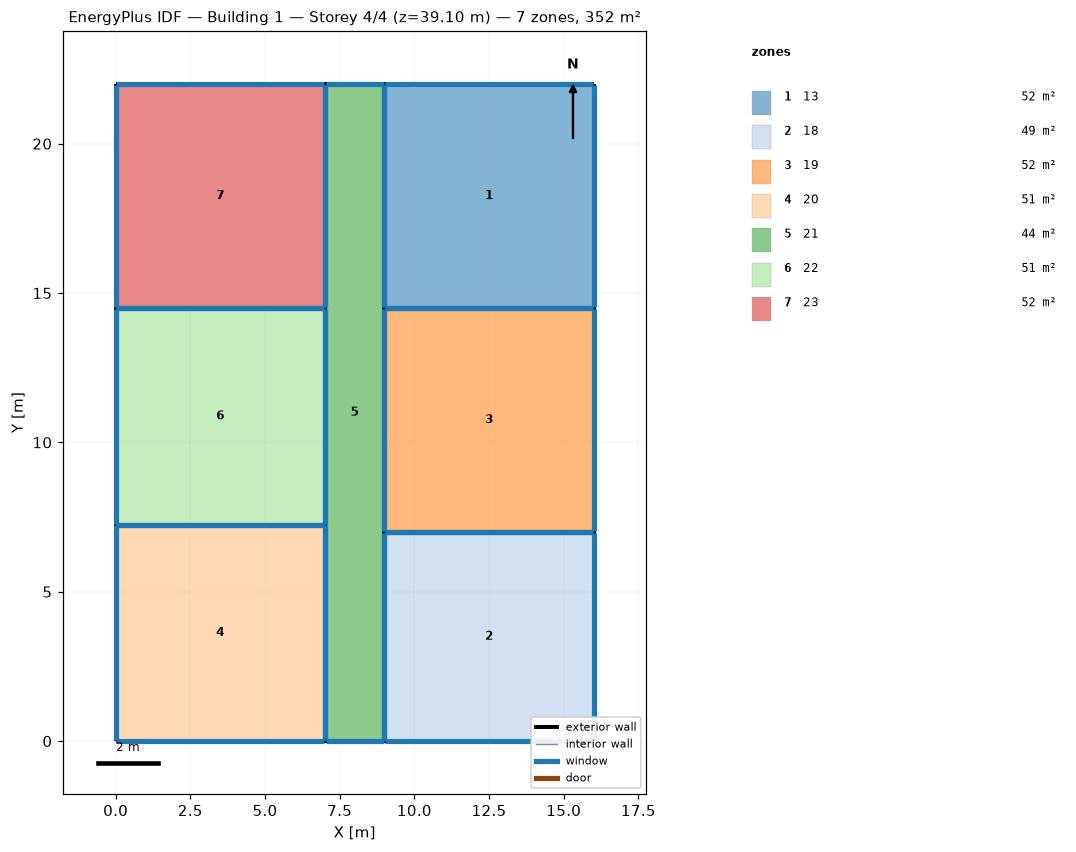
=== STOREY PLAN SPEC (per zone: floor XY polygon, exterior-wall plan segments, windows/doors) ===
zone 1: 13  (52.5 m²)
  floor: (16.00, 22.00) (16.00, 14.50) (9.00, 14.50) (9.00, 22.00)
  exterior wall: (9.00, 22.00) – (9.00, 14.50)  [7.5 m]
    window: (9.00, 21.97) – (9.00, 14.53)  [6.9 m²]
  exterior wall: (16.00, 22.00) – (9.00, 22.00)  [7.0 m]
    window: (15.97, 22.00) – (9.03, 22.00)  [6.4 m²]
  exterior wall: (16.00, 14.50) – (16.00, 22.00)  [7.5 m]
    window: (16.00, 14.53) – (16.00, 21.97)  [6.9 m²]
  exterior wall: (9.00, 14.50) – (16.00, 14.50)  [7.0 m]
    window: (9.03, 14.50) – (15.97, 14.50)  [6.4 m²]
zone 2: 18  (49.0 m²)
  floor: (16.00, 7.00) (16.00, 0.00) (9.00, 0.00) (9.00, 7.00)
  exterior wall: (16.00, 0.00) – (16.00, 7.00)  [7.0 m]
    window: (16.00, 0.03) – (16.00, 6.97)  [6.4 m²]
  exterior wall: (9.00, 0.00) – (16.00, 0.00)  [7.0 m]
    window: (9.03, 0.00) – (15.97, 0.00)  [6.4 m²]
  exterior wall: (9.00, 7.00) – (9.00, 0.00)  [7.0 m]
    window: (9.00, 6.97) – (9.00, 0.03)  [6.4 m²]
  exterior wall: (16.00, 7.00) – (9.00, 7.00)  [7.0 m]
    window: (15.97, 7.00) – (9.03, 7.00)  [6.4 m²]
zone 3: 19  (52.5 m²)
  floor: (16.00, 14.50) (16.00, 7.00) (9.00, 7.00) (9.00, 14.50)
  exterior wall: (16.00, 7.00) – (16.00, 14.50)  [7.5 m]
    window: (16.00, 7.03) – (16.00, 14.47)  [6.9 m²]
  exterior wall: (9.00, 7.00) – (16.00, 7.00)  [7.0 m]
    window: (9.03, 7.00) – (15.97, 7.00)  [6.4 m²]
  exterior wall: (9.00, 14.50) – (9.00, 7.00)  [7.5 m]
    window: (9.00, 14.47) – (9.00, 7.03)  [6.9 m²]
  exterior wall: (16.00, 14.50) – (9.00, 14.50)  [7.0 m]
    window: (15.97, 14.50) – (9.03, 14.50)  [6.4 m²]
zone 4: 20  (50.8 m²)
  floor: (7.00, 7.25) (7.00, 0.00) (0.00, 0.00) (0.00, 7.25)
  exterior wall: (7.00, 0.00) – (7.00, 7.25)  [7.2 m]
    window: (7.00, 0.03) – (7.00, 7.22)  [6.6 m²]
  exterior wall: (0.00, 0.00) – (7.00, 0.00)  [7.0 m]
    window: (0.03, 0.00) – (6.97, 0.00)  [6.4 m²]
  exterior wall: (0.00, 7.25) – (0.00, 0.00)  [7.2 m]
    window: (0.00, 7.22) – (0.00, 0.03)  [6.6 m²]
  exterior wall: (7.00, 7.25) – (0.00, 7.25)  [7.0 m]
    window: (6.97, 7.25) – (0.03, 7.25)  [6.4 m²]
zone 5: 21  (44.0 m²)
  floor: (9.00, 22.00) (9.00, 0.00) (7.00, 0.00) (7.00, 22.00)
  exterior wall: (9.00, 22.00) – (7.00, 22.00)  [2.0 m]
    window: (8.97, 22.00) – (7.03, 22.00)  [1.8 m²]
  exterior wall: (9.00, 14.50) – (9.00, 22.00)  [7.5 m]
    window: (9.00, 14.53) – (9.00, 21.97)  [6.9 m²]
  exterior wall: (9.00, 7.00) – (9.00, 14.50)  [7.5 m]
    window: (9.00, 7.03) – (9.00, 14.47)  [6.9 m²]
  exterior wall: (9.00, 0.00) – (9.00, 7.00)  [7.0 m]
    window: (9.00, 0.03) – (9.00, 6.97)  [6.4 m²]
  exterior wall: (7.00, 0.00) – (9.00, 0.00)  [2.0 m]
    window: (7.03, 0.00) – (8.97, 0.00)  [1.8 m²]
  exterior wall: (7.00, 7.25) – (7.00, 0.00)  [7.2 m]
    window: (7.00, 7.22) – (7.00, 0.03)  [6.6 m²]
  exterior wall: (7.00, 14.50) – (7.00, 7.25)  [7.2 m]
    window: (7.00, 14.47) – (7.00, 7.28)  [6.6 m²]
  exterior wall: (7.00, 22.00) – (7.00, 14.50)  [7.5 m]
    window: (7.00, 21.97) – (7.00, 14.53)  [6.9 m²]
zone 6: 22  (50.8 m²)
  floor: (7.00, 14.50) (7.00, 7.25) (0.00, 7.25) (0.00, 14.50)
  exterior wall: (0.00, 14.50) – (0.00, 7.25)  [7.2 m]
    window: (0.00, 14.47) – (0.00, 7.28)  [6.6 m²]
  exterior wall: (7.00, 14.50) – (0.00, 14.50)  [7.0 m]
    window: (6.97, 14.50) – (0.03, 14.50)  [6.4 m²]
  exterior wall: (7.00, 7.25) – (7.00, 14.50)  [7.2 m]
    window: (7.00, 7.28) – (7.00, 14.47)  [6.6 m²]
  exterior wall: (0.00, 7.25) – (7.00, 7.25)  [7.0 m]
    window: (0.03, 7.25) – (6.97, 7.25)  [6.4 m²]
zone 7: 23  (52.5 m²)
  floor: (7.00, 22.00) (7.00, 14.50) (0.00, 14.50) (0.00, 22.00)
  exterior wall: (0.00, 22.00) – (0.00, 14.50)  [7.5 m]
    window: (0.00, 21.97) – (0.00, 14.53)  [6.9 m²]
  exterior wall: (7.00, 22.00) – (0.00, 22.00)  [7.0 m]
    window: (6.97, 22.00) – (0.03, 22.00)  [6.4 m²]
  exterior wall: (7.00, 14.50) – (7.00, 22.00)  [7.5 m]
    window: (7.00, 14.53) – (7.00, 21.97)  [6.9 m²]
  exterior wall: (0.00, 14.50) – (7.00, 14.50)  [7.0 m]
    window: (0.03, 14.50) – (6.97, 14.50)  [6.4 m²]

=== DERIVED (storey summary) ===
Building: Building 1
Storey: 4 of 4  (floor level z = 39.10 m)
Storey gross floor area: 352.0 m²
Zones on this storey: 7
  - 13: floor 52.5 m²; exterior wall 29.0 m (88.4 m²); 4 window(s) 26.5 m²; WWR 30.0%
  - 18: floor 49.0 m²; exterior wall 28.0 m (85.3 m²); 4 window(s) 25.6 m²; WWR 30.0%
  - 19: floor 52.5 m²; exterior wall 29.0 m (88.4 m²); 4 window(s) 26.5 m²; WWR 30.0%
  - 20: floor 50.8 m²; exterior wall 28.5 m (86.9 m²); 4 window(s) 26.1 m²; WWR 30.0%
  - 21: floor 44.0 m²; exterior wall 48.0 m (146.3 m²); 8 window(s) 43.9 m²; WWR 30.0%
  - 22: floor 50.8 m²; exterior wall 28.5 m (86.9 m²); 4 window(s) 26.1 m²; WWR 30.0%
  - 23: floor 52.5 m²; exterior wall 29.0 m (88.4 m²); 4 window(s) 26.5 m²; WWR 30.0%
Zone adjacency: (none detected)